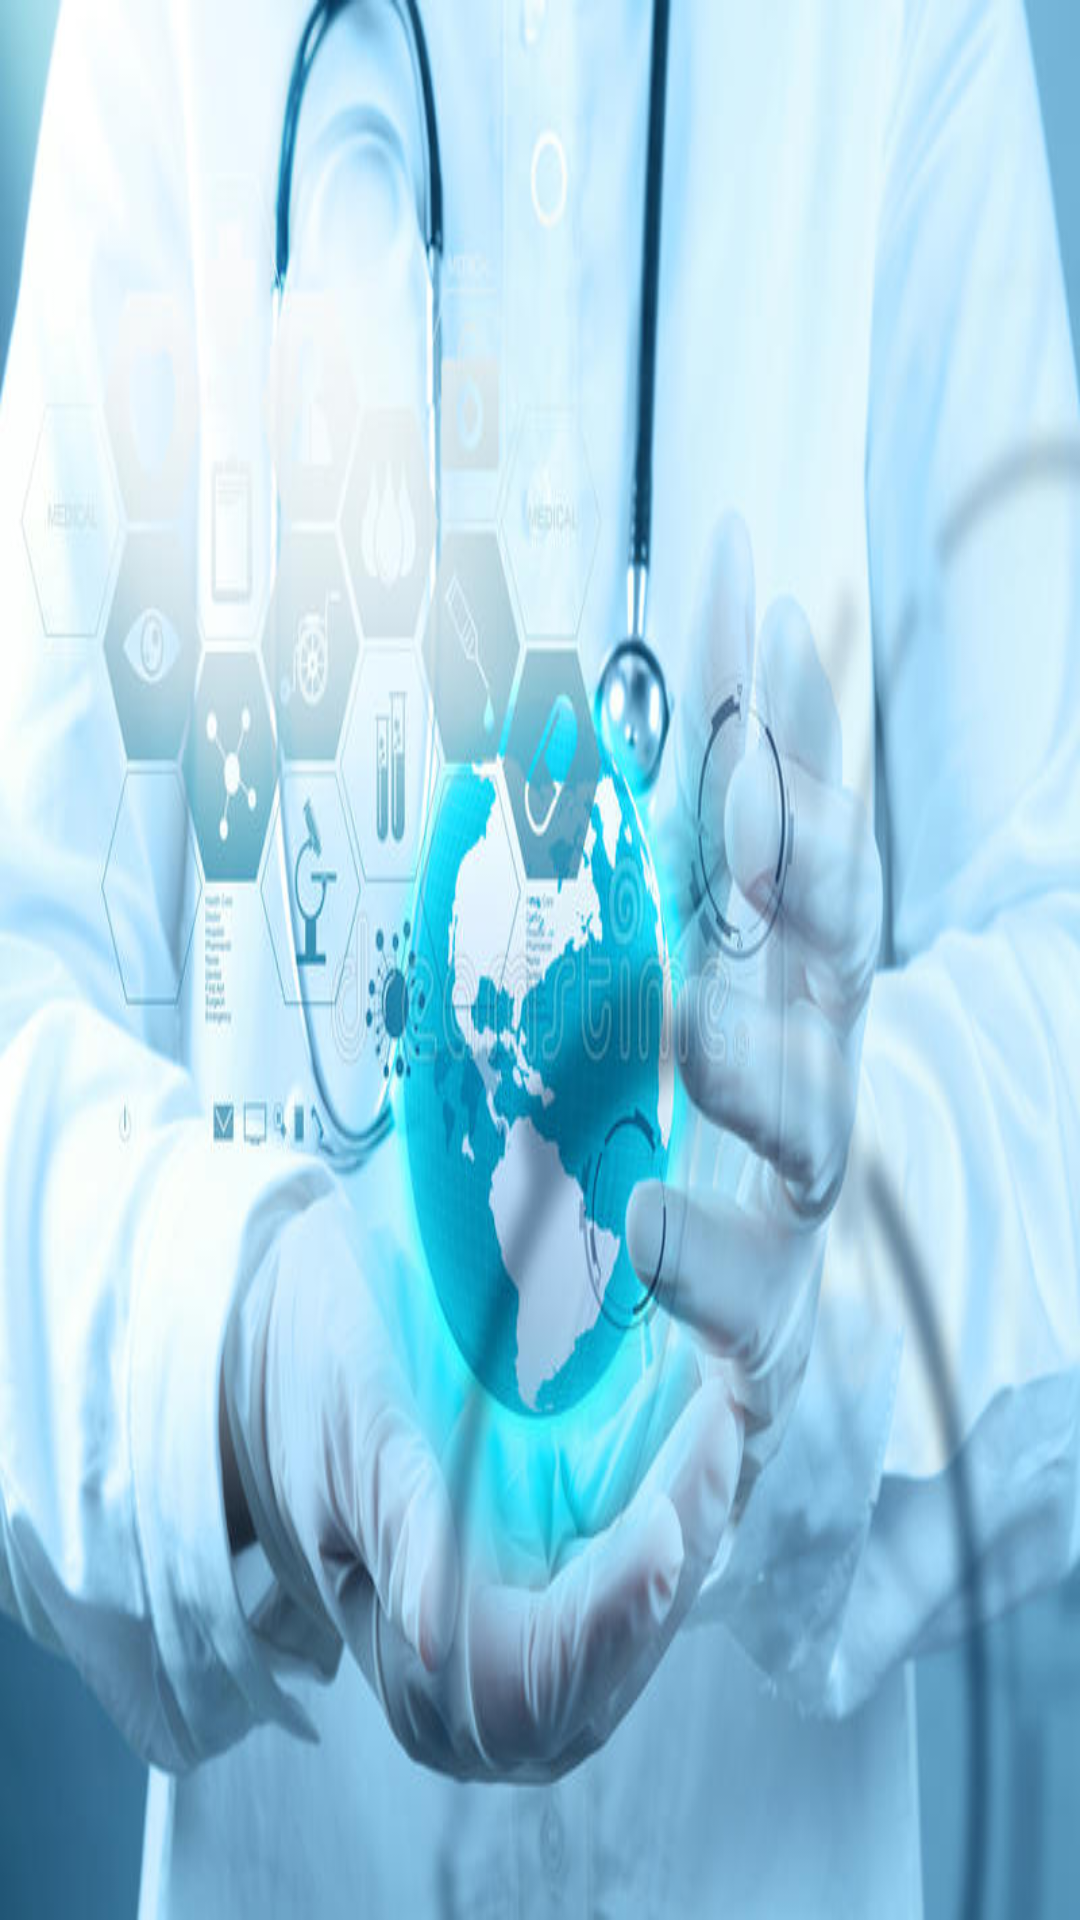

The Android layout XML behind this screen, and the referenced resources:
<!-- AndroidManifest.xml: application theme AppTheme.NoActionBar -->
<!-- res/layout/viewpager_item_one.xml -->
<?xml version="1.0" encoding="utf-8"?>
<LinearLayout xmlns:android="http://schemas.android.com/apk/res/android"
    android:id="@+id/linearlayout1"
    android:layout_width="match_parent"
    android:layout_height="match_parent"
    android:orientation="vertical"
    android:gravity="center">


    <ImageView
        android:gravity="center"
        android:layout_width="match_parent"
        android:layout_height="match_parent"
        android:text="@string/news1"
        android:textSize="@dimen/text_size"
        android:textColor="@color/main_top_color"
        android:background="@drawable/ill_img1"
        android:scaleType="center"/>

    
        
        
        
        
</LinearLayout>
<!-- resources referenced by this layout -->
<resources>
  <color name="main_top_color">#f7614d</color>
  <dimen name="text_size">32sp</dimen>
  <!-- drawable ill_img1: jpg bitmap (drawable, 59917 bytes) -->
  <string name="news1">资讯1</string>
  <style name="AppTheme.NoActionBar">
          <item name="windowActionBar">false</item>
          <item name="windowNoTitle">false</item>
          <item name="colorPrimary">@color/primary</item>
          <item name="colorPrimaryDark">@color/primary_dark</item>
      </style>
  <color name="primary">#E43F3F</color>
  <color name="primary_dark">#E12929</color>
</resources>
